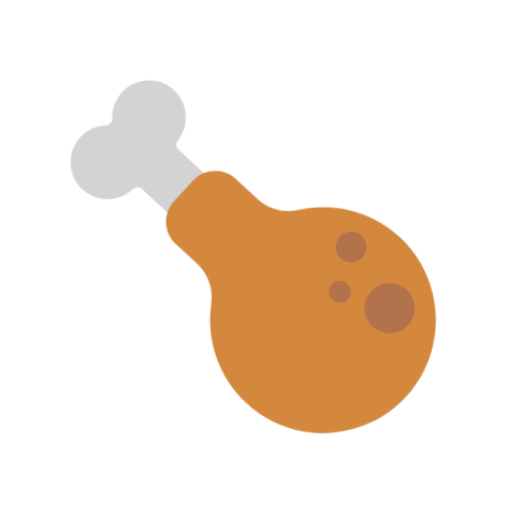
t = 0.00 s
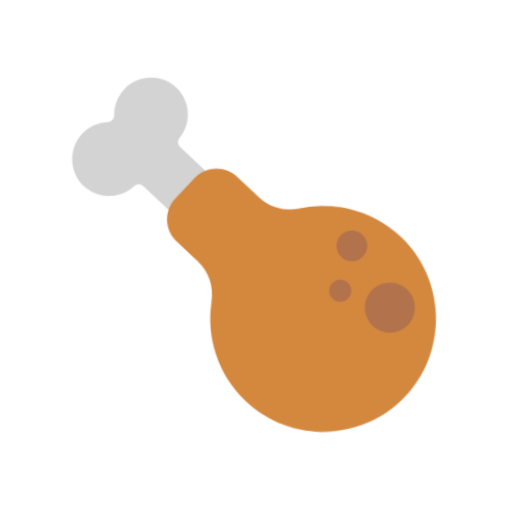
t = 0.40 s
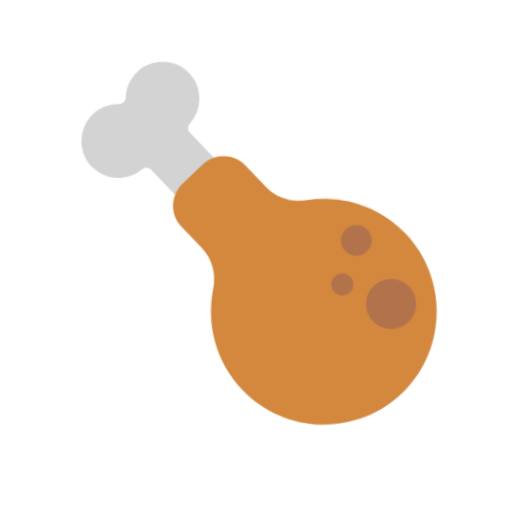
t = 1.20 s
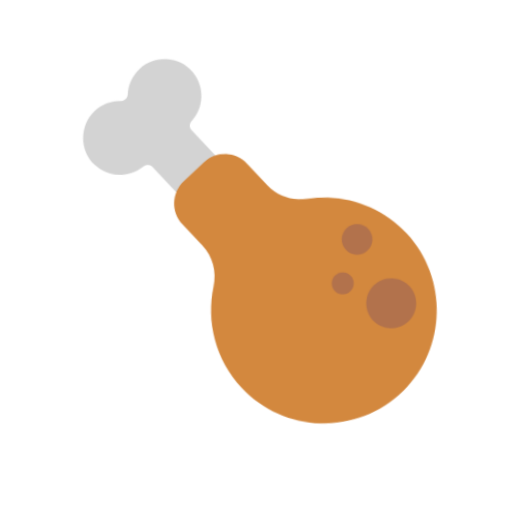
t = 1.60 s
t = 2.00 s: frame unchanged from t = 1.20 s, image omitted
t = 2.80 s: frame unchanged from t = 0.40 s, image omitted

The animated SVG that drew these frames (rendered in a browser with its animation timeline set to each time). Animation: 1 CSS @keyframes rule; one cycle of 3.20 s, repeats indefinitely.

<svg xmlns="http://www.w3.org/2000/svg" viewBox="0 0 320 320" role="img"><title>chicken</title><style>@media(prefers-reduced-motion:no-preference){.art{transform-origin:160px 210px;animation:float 3.2s ease-in-out infinite}@keyframes float{0%,100%{transform:translateY(0) rotate(-2deg)}50%{transform:translateY(-9px) rotate(2deg)}}}</style><g class="art"><svg viewBox="0 0 32 32" fill="none" xmlns="http://www.w3.org/2000/svg" x="32" y="32" width="256" height="256">
<path d="M2.9869 10.4585C4.0569 11.3985 5.69689 11.3985 6.77689 10.4585C6.98689 10.2685 7.30689 10.2685 7.50689 10.4685L13.4469 16.3585L16.3969 13.3785L10.4569 7.48848C10.2569 7.28848 10.2469 6.96847 10.4369 6.75847C11.3669 5.67847 11.3569 4.03849 10.4069 2.96849C9.2969 1.71849 7.36688 1.67849 6.20688 2.84849C5.65688 3.39849 5.37689 4.12849 5.36689 4.84849C5.36689 5.14849 5.11688 5.39848 4.81688 5.39848C4.09688 5.40848 3.36688 5.69849 2.81688 6.24849C1.67688 7.42849 1.7269 9.35848 2.9869 10.4585Z" fill="#D3D3D3"/>
<path d="M15.0667 27.4585C18.5767 30.9385 24.2767 30.8685 27.6967 27.2585C30.9567 23.8085 30.8867 18.3285 27.5367 14.9585C25.3867 12.8085 22.4067 11.9885 19.6367 12.5185C18.5067 12.7285 17.3467 12.3985 16.5267 11.5885L14.8667 9.9385C13.9367 9.0085 12.4267 9.01848 11.5067 9.94848L9.9767 11.4885C9.04669 12.4185 9.0567 13.9285 9.9867 14.8485L11.6067 16.4585C12.4467 17.2885 12.7967 18.4785 12.5867 19.6385C12.1067 22.3985 12.9267 25.3385 15.0667 27.4585Z" fill="#D3883E"/>
<g opacity="0.7">
<path d="M23.6668 16.7585C24.3295 16.7585 24.8668 16.2212 24.8668 15.5585C24.8668 14.8957 24.3295 14.3585 23.6668 14.3585C23.0041 14.3585 22.4668 14.8957 22.4668 15.5585C22.4668 16.2212 23.0041 16.7585 23.6668 16.7585Z" fill="#A56953"/>
<path d="M26.5069 22.4084C27.5838 22.4084 28.4569 21.5354 28.4569 20.4584C28.4569 19.3815 27.5838 18.5084 26.5069 18.5084C25.4299 18.5084 24.5569 19.3815 24.5569 20.4584C24.5569 21.5354 25.4299 22.4084 26.5069 22.4084Z" fill="#A56953"/>
<path d="M23.5269 19.0184C23.5269 19.4934 23.1419 19.8784 22.6669 19.8784C22.1919 19.8784 21.8069 19.4934 21.8069 19.0184C21.8069 18.5435 22.1919 18.1584 22.6669 18.1584C23.1419 18.1584 23.5269 18.5435 23.5269 19.0184Z" fill="#A56953"/>
</g>
</svg>
</g></svg>
